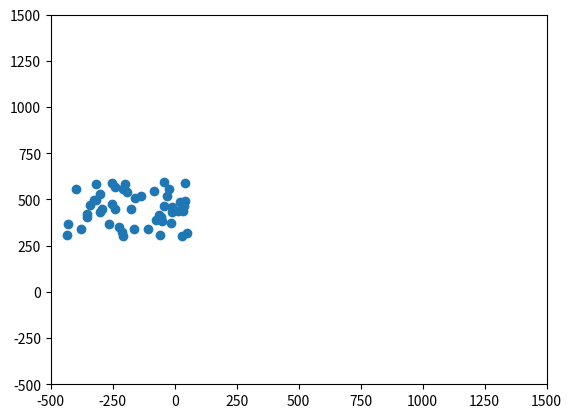

The matplotlib source for this figure:
"""
A deliberately bad implementation of [Boids](http://dl.acm.org/citation.cfm?doid=37401.37406)
for use as an exercise on refactoring.
"""

# Deliberately terrible code for teaching purposes
from matplotlib import pyplot as plt
from matplotlib import animation
import random
import numpy as np


class Boids:

    def __init__(self, x_positions, y_positions, x_velocities, y_velocities):
        self.x_positions = x_positions
        self.y_positions = y_positions
        self.x_velocities = x_velocities
        self.y_velocities = y_velocities
        self.num_boids = self.get_number_of_boids()

    def get_number_of_boids(self):
        num_x_pos = len(self.x_positions)
        num_y_pos = len(self.y_positions)
        num_x_vel = len(self.x_velocities)
        num_y_vel = len(self.y_velocities)

        numbers = [num_x_pos, num_y_pos, num_x_vel, num_y_vel]

        if any(num != num_x_pos for num in numbers):
            raise IndexError("length of arrays must match")

        return len(self.x_positions)


class BoidsBuilder:

    def __init__(self):

        self.num_boids = None
        self.x_limits = None
        self.y_limits = None
        self.x_velocity_limits = None
        self.y_velocity_limits = None

    def set_num_boids(self, num_boids):
        self.num_boids = num_boids

    def set_x_position_limits(self, x_limits):
        self.x_limits = x_limits

    def set_y_position_limits(self, y_limits):
        self.y_limits = y_limits

    def set_x_velocity_limits(self, x_velocity_limits):
        self.x_velocity_limits = x_velocity_limits

    def set_y_velocity_limits(self, y_velocity_limits):
        self.y_velocity_limits = y_velocity_limits

    def finish(self):
        self.validate()

        boids_x = np.array([random.uniform(*self.x_limits) for x in range(self.num_boids)])
        boids_y = np.array([random.uniform(*self.y_limits) for x in range(self.num_boids)])
        boid_x_velocities = np.array([random.uniform(*self.x_velocity_limits) for x in range(self.num_boids)])
        boid_y_velocities = np.array([random.uniform(*self.y_velocity_limits) for x in range(self.num_boids)])

        return Boids(boids_x, boids_y, boid_x_velocities, boid_y_velocities)

    def validate(self):
        pass


def update_boids(boids):
    formation_flying_distance = 10000
    formation_flying_strength = 0.125
    alert_distance = 100
    move_to_middle_strength = 0.01
    delta_t = 1

    x_positions, y_positions, x_velocities, y_velocities = boids.x_positions, boids.y_positions, boids.x_velocities, boids.y_velocities
    num_boids = boids.num_boids

    for i in range(num_boids):
        for j in range(num_boids):
            # Fly towards the middle
            x_position_difference = x_positions[j] - x_positions[i]
            y_position_difference = y_positions[j] - y_positions[i]

            x_velocities[i] += x_position_difference * move_to_middle_strength / num_boids
            y_velocities[i] += y_position_difference * move_to_middle_strength / num_boids

            # Fly away from nearby boids
            if x_position_difference ** 2 + y_position_difference ** 2 < alert_distance:
                x_velocities[i] -= x_position_difference
                y_velocities[i] -= y_position_difference

    for i in range(num_boids):
        for j in range(num_boids):
            # Try to match speed with nearby boids
            x_position_difference = x_positions[j] - x_positions[i]
            y_position_difference = y_positions[j] - y_positions[i]
            x_velocity_difference = x_velocities[j] - x_velocities[i]
            y_velocity_difference = y_velocities[j] - y_velocities[i]

            if x_position_difference ** 2 + y_position_difference ** 2 < formation_flying_distance:
                x_velocities[i] += x_velocity_difference * formation_flying_strength / num_boids
                y_velocities[i] += y_velocity_difference * formation_flying_strength / num_boids

    # Move according to velocities
    x_positions += x_velocities * delta_t
    y_positions += y_velocities * delta_t


def animate(frame):
    update_boids(boids)
    scatter.set_offsets(list(zip(boids.x_positions, boids.y_positions)))


if __name__ == "__main__":
    num_boids = 50
    x_limits = -450, 50
    y_limits = 300, 600
    x_velocity_limits = 0, 10
    y_velocity_limits = -20, 20
    axis_limits = -500, 1500

    builder = BoidsBuilder()
    builder.set_num_boids(num_boids)
    builder.set_x_position_limits(x_limits)
    builder.set_y_position_limits(y_limits)
    builder.set_x_velocity_limits(x_velocity_limits)
    builder.set_y_velocity_limits(y_velocity_limits)
    boids = builder.finish()

    figure = plt.figure()
    axes = plt.axes(xlim=axis_limits, ylim=axis_limits)
    scatter = axes.scatter(boids.x_positions, boids.y_positions)

    anim = animation.FuncAnimation(figure, animate, frames=50, interval=50)
    plt.show()
